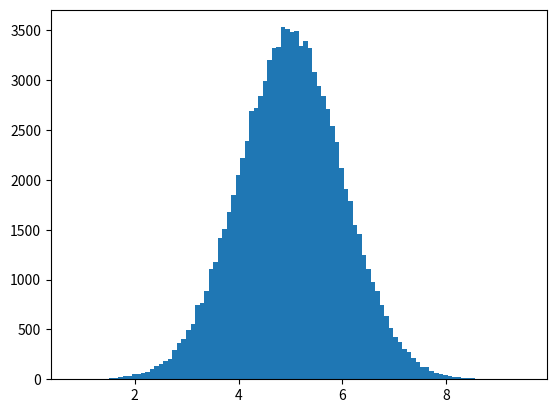

Reproduce this figure in Python.
'''
*NORMAL DATA DISTRIBUTION*

In the previous chapter we learned how to create a completely random array, of a given size, and between two given values.

In this chapter we will learn how to create an array where the values are concentrated around a given value.

In probability theory this kind of data distribution is known as the normal data distribution, or the Gaussian data distribution, after the mathematician Carl Friedrich Gauss who came up with the formula of this data distribution.
'''

#Example
#A typical normal data distribution:
import numpy
import matplotlib.pyplot as plt

x = numpy.random.normal(5.0, 1.0, 100000)

plt.hist(x, 100)

plt.show()

'''
Note: A normal distribution graph is also known as the bell curve because of it's characteristic shape of a bell.
Histogram Explained

We use the array from the numpy.random.normal() method, with 100000 values,  to draw a histogram with 100 bars.

We specify that the mean value is 5.0, and the standard deviation is 1.0.

Meaning that the values should be concentrated around 5.0, and rarely further away than 1.0 from the mean.

And as you can see from the histogram, most values are between 4.0 and 6.0, with a top at approximately 5.0.
'''
